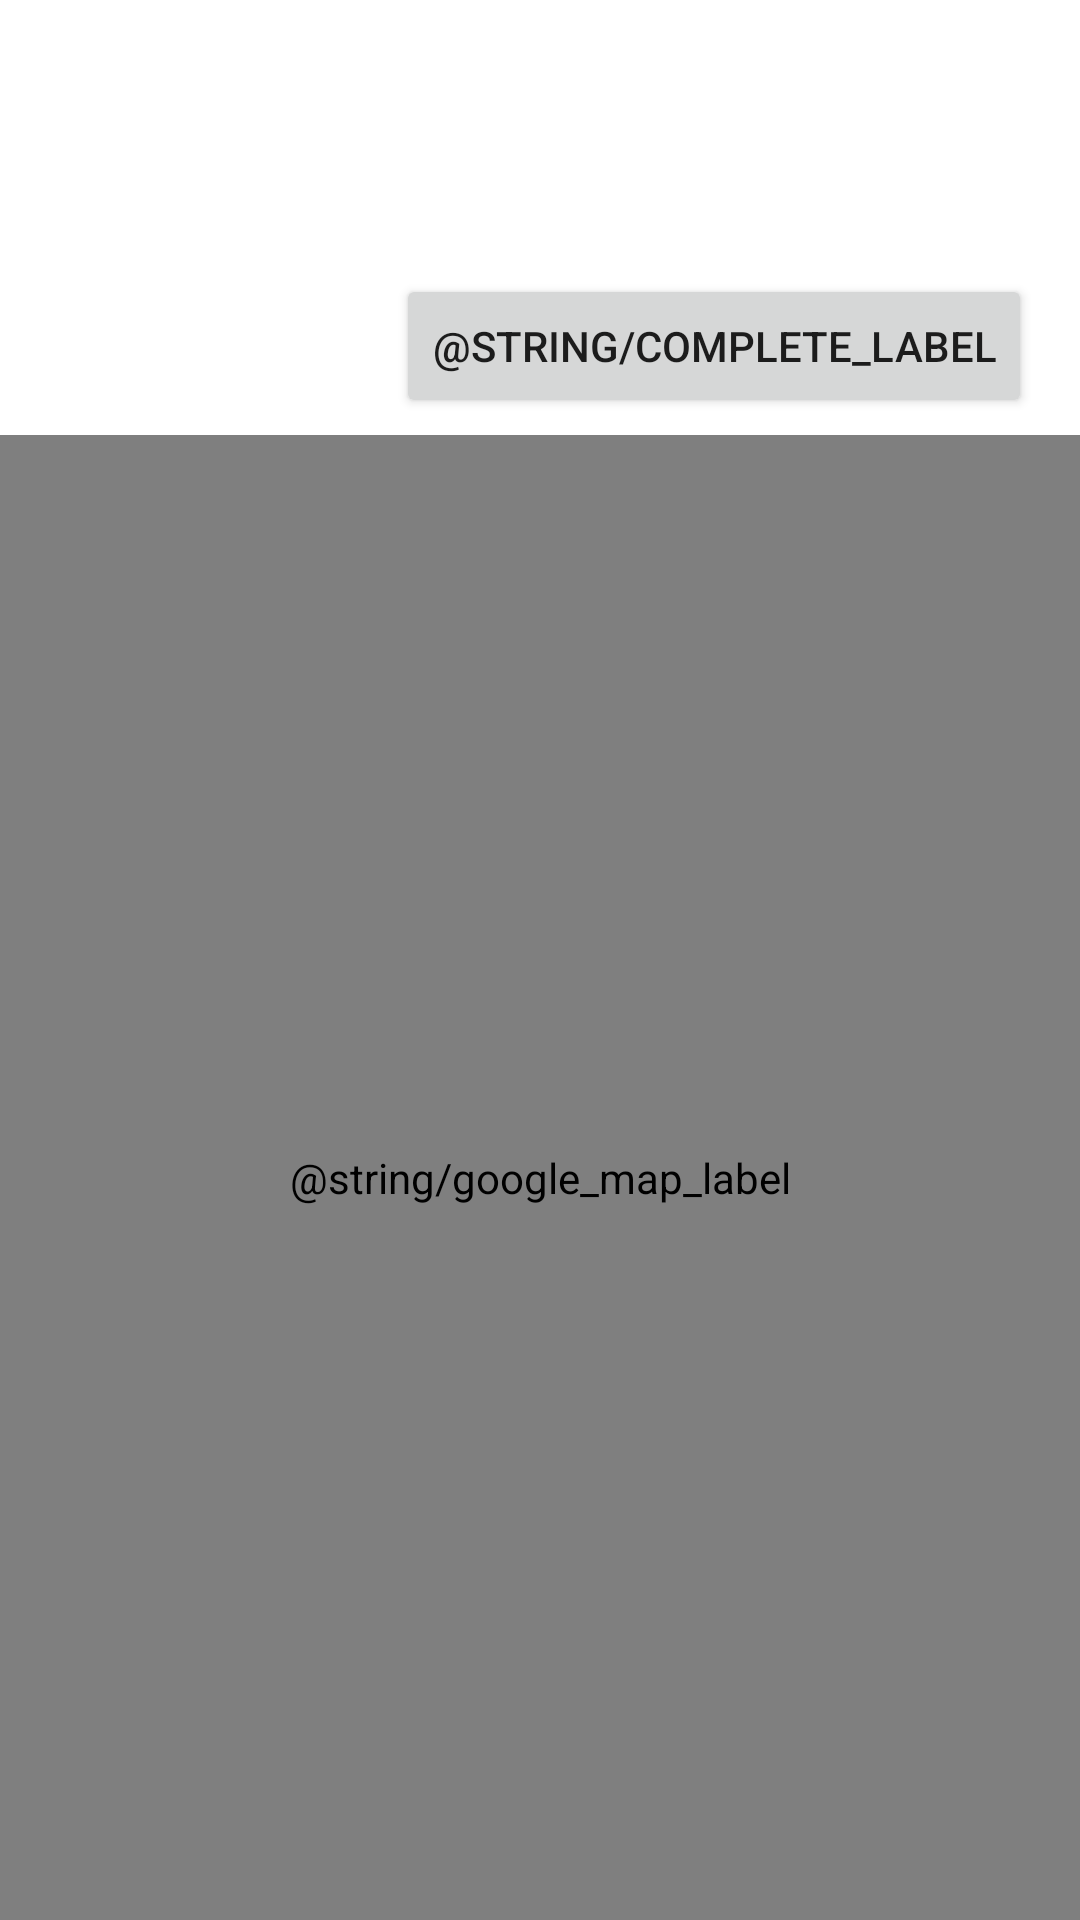

Write the Android layout XML for this screen, with the resource values it uses.
<!-- AndroidManifest.xml: application theme Theme.Group22_HW10 -->
<!-- res/layout/fragment_trip_details.xml -->
<?xml version="1.0" encoding="utf-8"?>
<androidx.constraintlayout.widget.ConstraintLayout xmlns:android="http://schemas.android.com/apk/res/android"
    xmlns:app="http://schemas.android.com/apk/res-auto"
    xmlns:tools="http://schemas.android.com/tools"
    android:id="@+id/frameLayout4"
    android:layout_width="match_parent"
    android:layout_height="match_parent"
    tools:context=".TripDetailsFragment">


    <TextView
        android:id="@+id/textViewTripMiles"
        android:layout_width="0dp"
        android:layout_height="wrap_content"
        android:layout_marginEnd="16dp"
        app:layout_constraintEnd_toEndOf="parent"
        app:layout_constraintTop_toTopOf="@+id/textViewTripStatus" />

    <TextView
        android:id="@+id/textViewTripStatus"
        android:layout_width="0dp"
        android:layout_height="wrap_content"
        android:layout_marginTop="5dp"
        android:textSize="16sp"
        app:layout_constraintStart_toStartOf="@+id/textViewTripName"
        app:layout_constraintTop_toBottomOf="@+id/textViewTripCompleted" />

    <TextView
        android:id="@+id/textViewTripName"
        android:layout_width="0dp"
        android:layout_height="wrap_content"
        android:layout_marginStart="16dp"
        android:layout_marginTop="16dp"
        android:layout_marginEnd="16dp"
        android:textSize="24sp"
        android:textStyle="bold"
        app:layout_constraintEnd_toEndOf="parent"
        app:layout_constraintStart_toStartOf="parent"
        app:layout_constraintTop_toTopOf="parent" />

    <TextView
        android:id="@+id/textViewTripStart"
        android:layout_width="0dp"
        android:layout_height="wrap_content"
        android:layout_marginTop="8dp"
        android:layout_marginEnd="16dp"
        app:layout_constraintEnd_toEndOf="parent"
        app:layout_constraintStart_toStartOf="@+id/textViewTripName"
        app:layout_constraintTop_toBottomOf="@+id/textViewTripName" />

    <TextView
        android:id="@+id/textViewTripCompleted"
        android:layout_width="0dp"
        android:layout_height="wrap_content"
        android:layout_marginTop="8dp"
        app:layout_constraintStart_toStartOf="@+id/textViewTripName"
        app:layout_constraintTop_toBottomOf="@+id/textViewTripStart" />

    <Button
        android:id="@+id/button"
        android:layout_width="wrap_content"
        android:layout_height="wrap_content"
        android:layout_marginTop="16dp"
        android:layout_marginEnd="16dp"
        android:text="@string/complete_label"
        app:layout_constraintEnd_toEndOf="parent"
        app:layout_constraintTop_toBottomOf="@+id/textViewTripStart" />

    <com.google.android.gms.maps.MapView
        android:id="@+id/mapView"
        android:layout_width="0dp"
        android:layout_height="0dp"
        android:layout_marginTop="16dp"
        android:contentDescription="@string/google_map_label"
        app:layout_constraintBottom_toBottomOf="parent"
        app:layout_constraintEnd_toEndOf="parent"
        app:layout_constraintStart_toStartOf="parent"
        app:layout_constraintTop_toBottomOf="@+id/textViewTripStatus" />

</androidx.constraintlayout.widget.ConstraintLayout>
<!-- resources referenced by this layout -->
<resources>
  <style name="Theme.Group22_HW10" parent="Theme.MaterialComponents.DayNight.DarkActionBar">
          
          <item name="colorPrimary">@color/purple_500</item>
          <item name="colorPrimaryVariant">@color/purple_700</item>
          <item name="colorOnPrimary">@color/white</item>
          
          <item name="colorSecondary">@color/teal_200</item>
          <item name="colorSecondaryVariant">@color/teal_700</item>
          <item name="colorOnSecondary">@color/black</item>
          
          <item name="android:statusBarColor">?attr/colorPrimaryVariant</item>
          
      </style>
  <!-- not gathered from this repository: default colours our renderer supplied (Android Studio template values) -->
  <color name="purple_500">#FF6200EE</color>
  <color name="purple_700">#FF3700B3</color>
  <color name="teal_200">#FF03DAC5</color>
  <color name="teal_700">#FF018786</color>
  <color name="black">#FF000000</color>
  <color name="white">#FFFFFFFF</color>
</resources>
